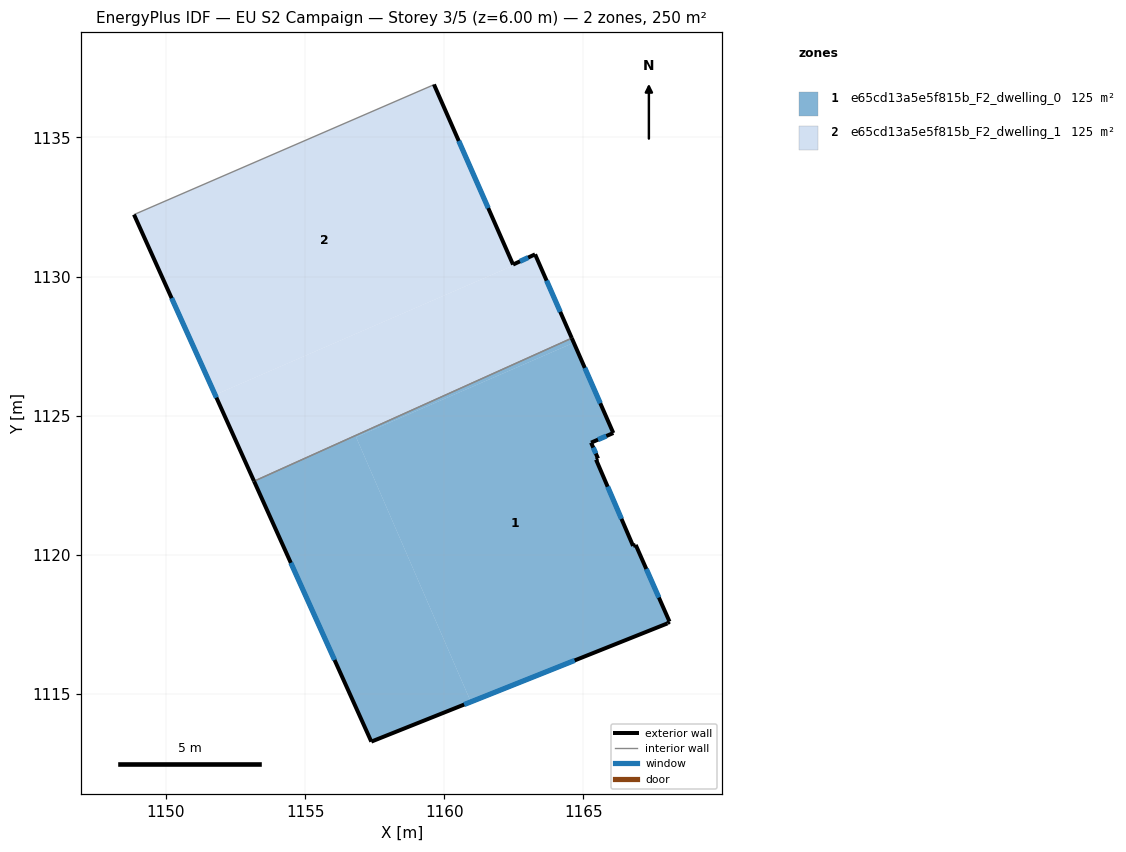
=== STOREY PLAN SPEC (per zone: floor XY polygon, exterior-wall plan segments, windows/doors) ===
zone 1: e65cd13a5e5f815b_F2_dwelling_0  (124.8 m²)
  floor: (1164.65, 1127.62) (1166.07, 1124.38) (1165.28, 1124.03) (1165.53, 1123.46) (1165.45, 1123.42) (1166.78, 1120.32) (1166.88, 1120.36) (1168.09, 1117.60) (1168.02, 1117.54) (1160.96, 1114.72) (1156.83, 1124.23)
  floor: (1164.58, 1127.79) (1164.65, 1127.62) (1156.83, 1124.23) (1160.96, 1114.72) (1157.38, 1113.29) (1153.17, 1122.65)
  exterior wall: (1166.07, 1124.38) – (1164.58, 1127.79)  [3.7 m]
    window: (1165.61, 1125.45) – (1165.05, 1126.72)  [1.6 m²]
  exterior wall: (1165.28, 1124.03) – (1166.07, 1124.38)  [0.9 m]
    window: (1165.53, 1124.14) – (1165.82, 1124.27)  [0.4 m²]
  exterior wall: (1165.53, 1123.46) – (1165.28, 1124.03)  [0.6 m]
    window: (1165.45, 1123.64) – (1165.35, 1123.85)  [0.3 m²]
  exterior wall: (1165.45, 1123.42) – (1165.53, 1123.46)  [0.1 m]
  exterior wall: (1166.79, 1120.32) – (1165.45, 1123.42)  [3.4 m]
    window: (1166.37, 1121.29) – (1165.87, 1122.45)  [1.4 m²]
  exterior wall: (1166.88, 1120.36) – (1166.79, 1120.32)  [0.1 m]
  exterior wall: (1168.09, 1117.60) – (1166.88, 1120.36)  [3.0 m]
    window: (1167.71, 1118.46) – (1167.26, 1119.49)  [1.3 m²]
  exterior wall: (1168.02, 1117.54) – (1168.09, 1117.60)  [0.1 m]
  exterior wall: (1157.38, 1113.29) – (1168.02, 1117.54)  [11.5 m]
    window: (1160.72, 1114.62) – (1164.69, 1116.20)  [4.8 m²]
  exterior wall: (1153.17, 1122.64) – (1157.38, 1113.29)  [10.3 m]
    window: (1154.49, 1119.71) – (1156.06, 1116.22)  [4.3 m²]
  interior walls: 1
zone 2: e65cd13a5e5f815b_F2_dwelling_1  (124.8 m²)
  floor: (1163.29, 1130.74) (1164.58, 1127.79) (1153.17, 1122.65) (1151.77, 1125.75)
  floor: (1159.63, 1136.90) (1162.47, 1130.43) (1163.26, 1130.80) (1163.29, 1130.74) (1151.77, 1125.75) (1148.85, 1132.23) (1159.53, 1136.85)
  exterior wall: (1162.47, 1130.43) – (1159.63, 1136.90)  [7.1 m]
    window: (1161.58, 1132.46) – (1160.52, 1134.87)  [3.0 m²]
  exterior wall: (1163.26, 1130.80) – (1162.47, 1130.43)  [0.9 m]
    window: (1163.02, 1130.68) – (1162.72, 1130.55)  [0.4 m²]
  exterior wall: (1164.58, 1127.79) – (1163.26, 1130.80)  [3.3 m]
    window: (1164.17, 1128.73) – (1163.68, 1129.85)  [1.4 m²]
  exterior wall: (1148.85, 1132.23) – (1153.17, 1122.64)  [10.5 m]
    window: (1150.20, 1129.22) – (1151.81, 1125.65)  [4.4 m²]
  interior walls: 3

=== DERIVED (storey summary) ===
Building: EU S2 Campaign
Storey: 3 of 5  (floor level z = 6.00 m)
Storey gross floor area: 249.6 m²
Zones on this storey: 2
  - e65cd13a5e5f815b_F2_dwelling_0: floor 124.8 m²; exterior wall 33.6 m (100.8 m²); 7 window(s) 13.9 m²; WWR 13.8%
  - e65cd13a5e5f815b_F2_dwelling_1: floor 124.8 m²; exterior wall 21.7 m (65.2 m²); 4 window(s) 9.1 m²; WWR 13.9%
Zone adjacency (shared interzone walls):
  - e65cd13a5e5f815b_F2_dwelling_0 ↔ e65cd13a5e5f815b_F2_dwelling_1